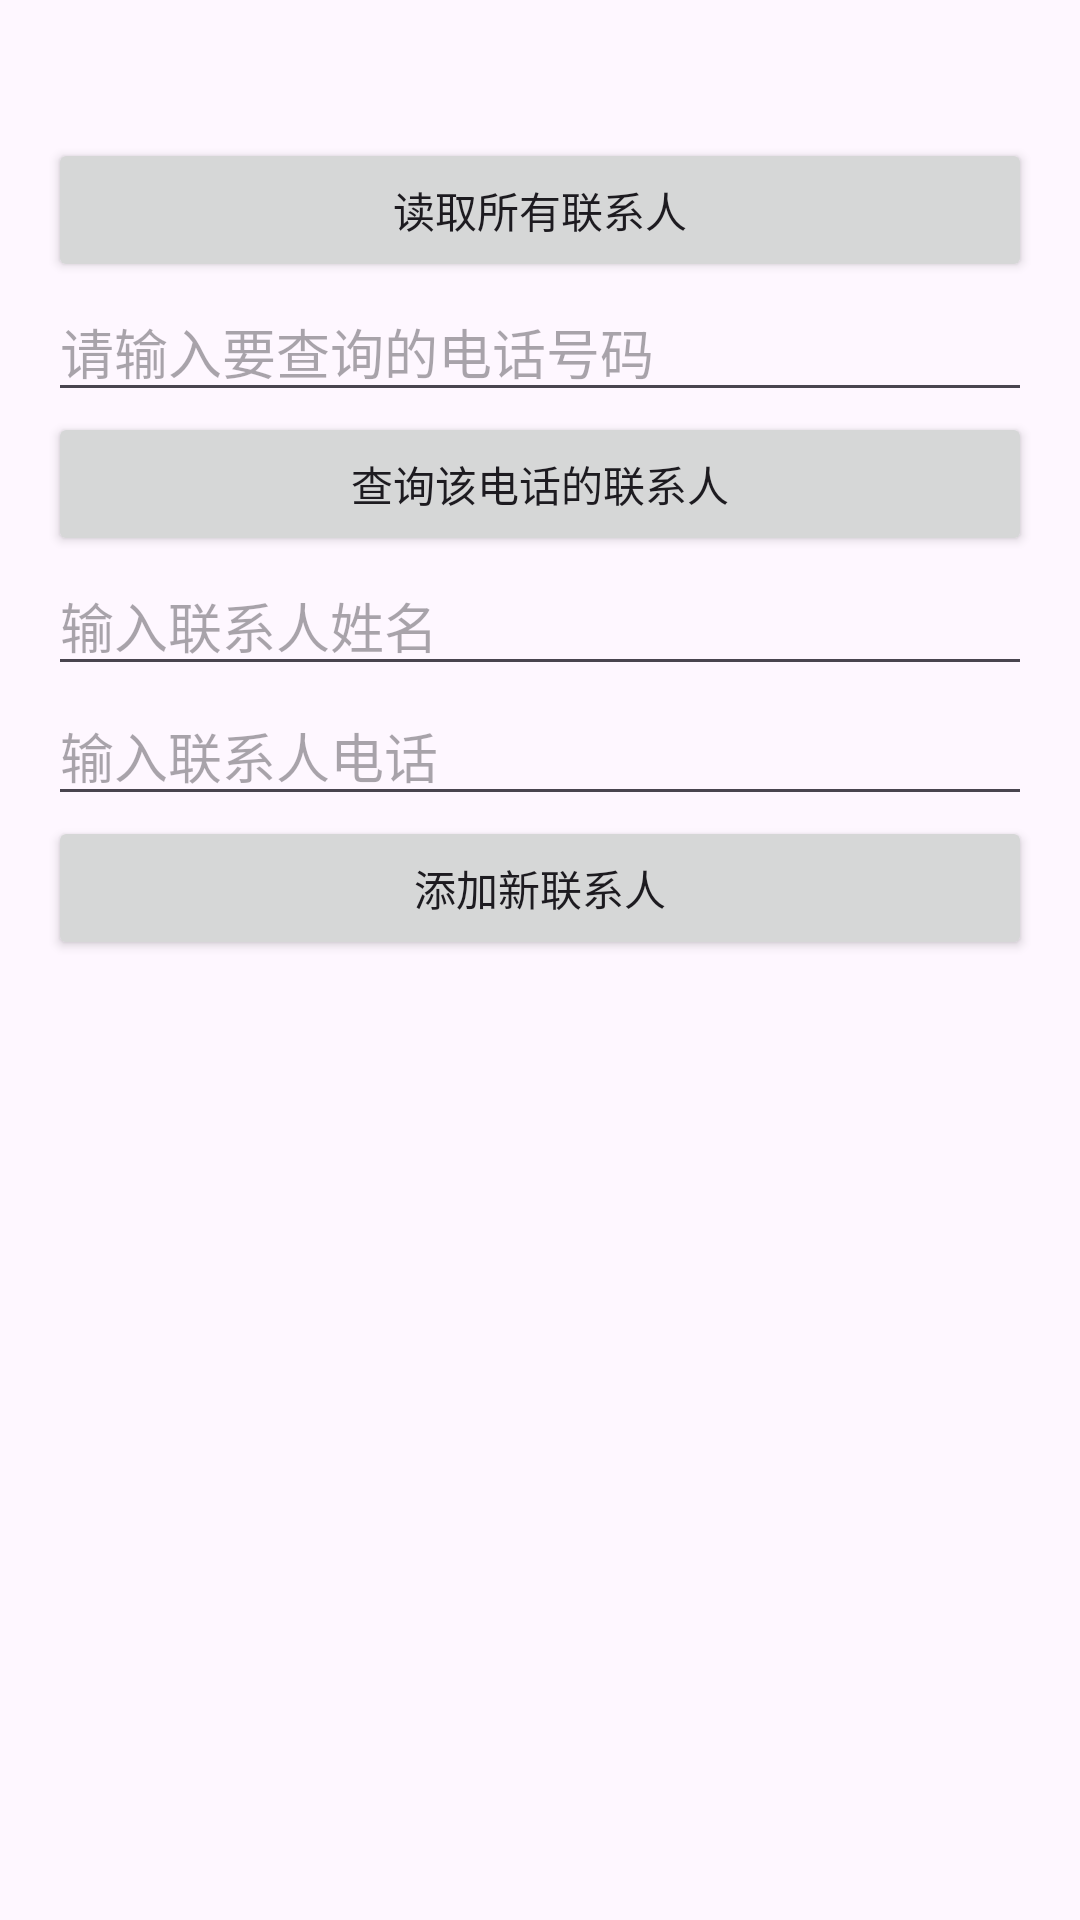

Here is an Android app screen rendered from its layout file. Give the layout XML and the strings, colors and styles it references.
<!-- AndroidManifest.xml: application theme Theme.AndroidPractice13 -->
<!-- res/layout/activity_main.xml -->
<?xml version="1.0" encoding="utf-8"?>
<LinearLayout
    xmlns:android="http://schemas.android.com/apk/res/android"
    xmlns:tools="http://schemas.android.com/tools"
    android:layout_width="match_parent"
    android:layout_height="match_parent"
    android:orientation="vertical"
    android:padding="16dp"
    tools:context=".MainActivity">

    
    <Button
        android:id="@+id/btn_read_contacts"
        android:layout_width="match_parent"
        android:layout_height="wrap_content"
        android:text="读取所有联系人"
        android:layout_marginTop="30dp"/>

    
    <EditText
        android:id="@+id/et_phone"
        android:layout_width="match_parent"
        android:layout_height="wrap_content"
        android:hint="请输入要查询的电话号码"
        android:inputType="phone" />

    <Button
        android:id="@+id/btn_query_contact"
        android:layout_width="match_parent"
        android:layout_height="wrap_content"
        android:text="查询该电话的联系人" />

    
    <EditText
        android:id="@+id/et_add_name"
        android:layout_width="match_parent"
        android:layout_height="wrap_content"
        android:hint="输入联系人姓名" />

    <EditText
        android:id="@+id/et_add_phone"
        android:layout_width="match_parent"
        android:layout_height="wrap_content"
        android:hint="输入联系人电话"
        android:inputType="phone" />

    <Button
        android:id="@+id/btn_add_contact"
        android:layout_width="match_parent"
        android:layout_height="wrap_content"
        android:text="添加新联系人" />

    
    <ScrollView
        android:layout_width="match_parent"
        android:layout_height="wrap_content"
        android:layout_marginTop="10dp">

        <TextView
            android:id="@+id/tv_result"
            android:layout_width="match_parent"
            android:layout_height="wrap_content"
            android:textSize="16sp" />
    </ScrollView>

</LinearLayout>
<!-- resources referenced by this layout -->
<resources>
  <style name="Theme.AndroidPractice13" parent="Base.Theme.AndroidPractice13" />
  <style name="Base.Theme.AndroidPractice13" parent="Theme.Material3.DayNight.NoActionBar">
          
          
      </style>
</resources>
